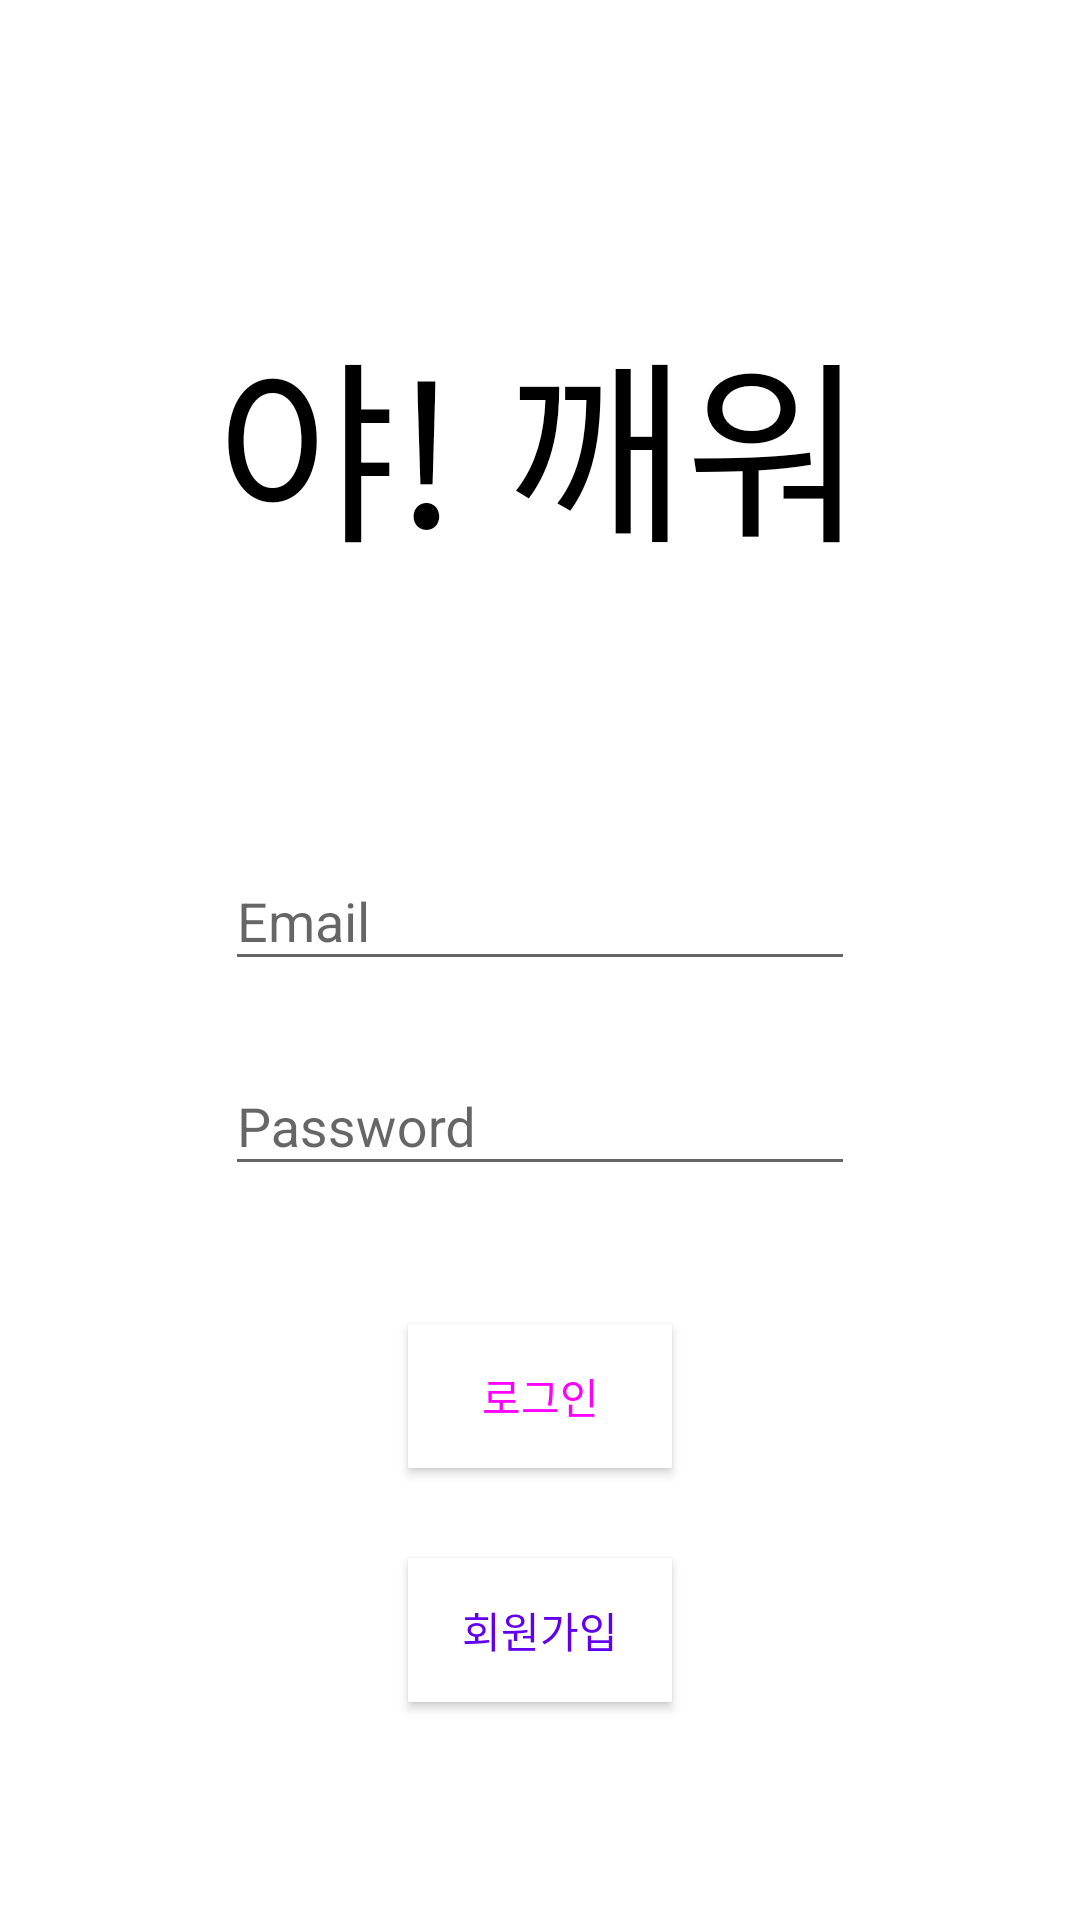

Produce the Android XML layout that renders to this screen, including the resource entries it uses.
<!-- AndroidManifest.xml: application theme AppTheme -->
<!-- res/layout/activity_login.xml -->
<?xml version="1.0" encoding="utf-8"?>
<LinearLayout xmlns:android="http://schemas.android.com/apk/res/android"
    xmlns:app="http://schemas.android.com/apk/res-auto"
    xmlns:tools="http://schemas.android.com/tools"
    android:background="@color/white"
    android:layout_width="match_parent"
    android:layout_height="match_parent"
    android:orientation="vertical"
    tools:context=".LoginActivity">
    ​
    <TextView
        android:id="@+id/TextView"
        android:layout_gravity="center"
        android:layout_width="wrap_content"
        android:layout_height="wrap_content"
        android:layout_marginTop="100dp"
        android:layout_marginBottom="80dp"
        android:text="야! 깨워"
        android:textSize="65dp"
        android:textColor="@color/black"
        />
    ​
    <com.google.android.material.textfield.TextInputLayout
        android:layout_width="wrap_content"
        android:layout_height="wrap_content"
        android:layout_gravity="center"
        android:layout_marginBottom="16dp">
        <com.google.android.material.textfield.TextInputEditText
            android:layout_width="wrap_content"
            android:layout_height="wrap_content"
            android:hint="Email"
            android:layout_marginEnd="8dp"
            android:layout_marginStart="8dp"
            android:layout_marginTop="8dp"
            android:ems="10"
            android:inputType="textEmailAddress"
            android:id="@+id/edittext_email">
        </com.google.android.material.textfield.TextInputEditText>
    </com.google.android.material.textfield.TextInputLayout>
    ​
    <com.google.android.material.textfield.TextInputLayout
        android:layout_width="wrap_content"
        android:layout_height="wrap_content"
        android:layout_gravity="center"
        android:layout_marginBottom="16dp">
        <com.google.android.material.textfield.TextInputEditText
            android:layout_width="wrap_content"
            android:layout_height="wrap_content"
            android:hint="Password"
            android:layout_marginEnd="8dp"
            android:layout_marginStart="8dp"
            android:layout_marginTop="8dp"
            android:ems="10"
            android:inputType="textPassword"
            android:id="@+id/edittext_password">
        </com.google.android.material.textfield.TextInputEditText>
    </com.google.android.material.textfield.TextInputLayout>
    ​
    <Button
        android:id="@+id/btn_login"
        android:layout_width="wrap_content"
        android:layout_height="wrap_content"
        android:layout_gravity="center"
        android:layout_marginTop="30dp"
        android:textColor="@drawable/btn_blue"
        android:background="#ffffff"
        android:text="로그인" />
    ​
    <Button
        android:id="@+id/btn_signup"
        android:layout_width="wrap_content"
        android:layout_height="wrap_content"
        android:layout_gravity="center"
        android:background="#ffffff"
        android:layout_marginTop="30dp"
        android:textColor="@color/colorPrimary"
        android:text="회원가입" />
    ​
</LinearLayout>
<!-- resources referenced by this layout -->
<resources>
  <!-- drawable btn_blue (drawable) -->
  <?xml version="1.0" encoding="utf-8"?>
  <selector xmlns:android="http://schemas.android.com/apk/res/android">
      <item android:state_pressed="true">
          <shape android:shape="rectangle">
              <solid android:color="#007099" />
              <corners android:radius="100dp" />
          </shape>
      </item>
  
      <item>
          <shape android:shape="rectangle">
              <solid android:color="#00AFF0" />
              <corners android:radius="100dp" />
          </shape>
      </item>
  
      <item android:state_enabled="false">
          <shape android:shape="rectangle">
              <solid android:color="#777777" />
              <corners android:radius="100dp" />
          </shape>
      </item>
  
  </selector>
  <style name="AppTheme" parent="Theme.AppCompat.Light.DarkActionBar">
          
          <item name="colorPrimary">@color/colorPrimary</item>
          <item name="colorPrimaryDark">@color/colorPrimaryDark</item>
          <item name="colorAccent">@color/colorAccent</item>
          <item name="windowActionBar">false</item>
          <item name="windowNoTitle">true</item>
          <item name="background">@color/black</item>
      </style>
  <!-- not gathered from this repository: default colours our renderer supplied (Android Studio template values) -->
  <color name="black">#FF000000</color>
  <color name="white">#FFFFFFFF</color>
  <color name="colorPrimary">#FF6200EE</color>
  <color name="colorPrimaryDark">#FF3700B3</color>
  <color name="colorAccent">#FF03DAC5</color>
</resources>
